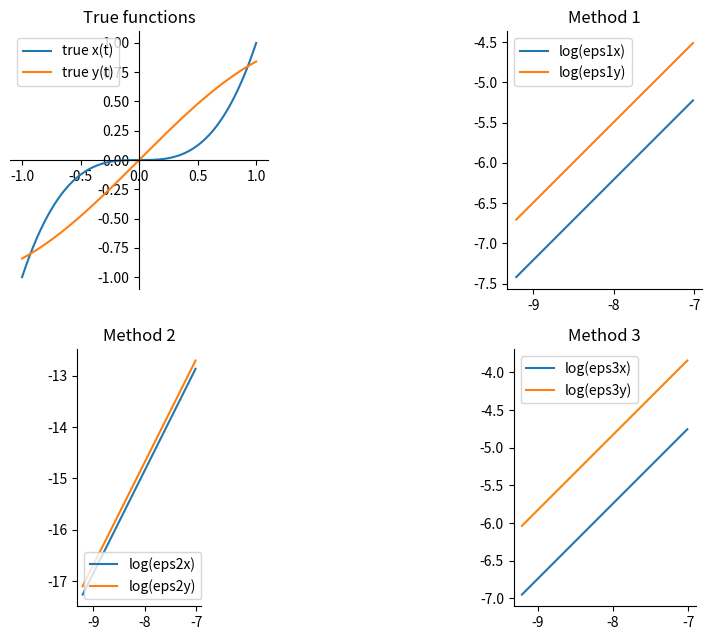

Recreate this plot in Python.
import numpy as np
import matplotlib.pyplot as plt

# Known functions
def E(t):
    return 3*t*t - t*t*t


def F(t):
    return np.cos(t) - t*t*t - np.sin(t)


# Choosing constants
TAU_mass = np.arange(0.0001, 0.001, 0.0001)
T_right = 1
T_left = -1 * T_right
eps1x = []
eps1y = []
eps2x = []
eps2y = []
eps3x = []
eps3y = []
for TAU in TAU_mass:
    t = np.arange(T_left, T_right, TAU)
    eps1xt = 0
    eps1yt = 0
    eps2xt = 0
    eps2yt = 0
    eps3xt = 0
    eps3yt = 0

    # Creating data
    x1 = [T_left ** 3] * round((T_right - T_left) / TAU)
    y1 = [np.sin(T_left)] * round((T_right - T_left) / TAU)

    x2 = [T_left ** 3] * round((T_right - T_left) / TAU)
    y2 = [np.sin(T_left)] * round((T_right - T_left) / TAU)

    x3 = [T_left ** 3] * round((T_right - T_left) / TAU)
    y3 = [np.sin(T_left)] * round((T_right - T_left) / TAU)

    # (x[n+1] - x[n])/TAU = f(x[n], t[n])
    for i in range(1, round((T_right - T_left) / TAU)):
        x1[i] = TAU * (x1[i - 1] + E(t[i - 1])) + x1[i - 1]
        y1[i] = TAU * (x1[i - 1] + y1[i - 1] + F(t[i - 1])) + y1[i - 1]
        eps1xt = max(eps1xt, abs(x1[i] - t[i] ** 3))
        eps1yt = max(eps1yt, abs(y1[i] - np.sin(t[i])))

    # (x[n+1] - x[n])/TAU = 1/2(f(x[n], t[n]) + f(x[n+1], t[n+1]))
    for i in range(1, round((T_right - T_left) / TAU)):
        x2[i] = 1 / (2 - TAU) * (TAU * (x2[i - 1] + E(t[i - 1]) + E(t[i])) + 2 * x2[i - 1])
        y2[i] = 1 / (2 - TAU) * (TAU * (y2[i - 1] + x2[i - 1] + F(t[i - 1]) + x2[i] + F(t[i])) + 2 * y2[i - 1])
        eps2xt = max(eps2xt, abs(x2[i] - t[i] ** 3))
        eps2yt = max(eps2yt, abs(y2[i] - np.sin(t[i])))

    # (x[n+1] - x[n])/TAU = 1/2(f(x[n], t[n]) + f(x*[n+1], t[n]))
    # (x*[n+1] - x[n])/TAU = f(x[n], t[n])
    for i in range(1, round((T_right - T_left) / TAU)):
        x = TAU * (x3[i - 1] + E(t[i - 1])) + x3[i - 1]
        y = TAU * (x3[i - 1] + y3[i - 1] + F(t[i - 1])) + y3[i - 1]
        x3[i] = TAU / 2 * (x3[i - 1] + E(t[i - 1]) + x + E(t[i - 1])) + x3[i - 1]
        y3[i] = TAU / 2 * (x3[i - 1] + y3[i - 1] + F(t[i - 1]) + x + y + F(t[i - 1])) + y3[i - 1]
        eps3xt = max(eps3xt, abs(x3[i] - t[i] ** 3))
        eps3yt = max(eps3yt, abs(y3[i] - np.sin(t[i])))

    eps1x.append(np.log(eps1xt))
    eps1y.append(np.log(eps1yt))
    eps2x.append(np.log(eps2xt))
    eps2y.append(np.log(eps2yt))
    eps3x.append(np.log(eps3xt))
    eps3y.append(np.log(eps3yt))


# Creating window and charts
fig1, ax1 = plt.subplots(2, 2, figsize=(11, 6.5))
plt.setp(ax1)

# True functions
ax1[0, 0].plot(t, t*t*t, label="true x(t)")
ax1[0, 0].plot(t, np.sin(t), label="true y(t)")
ax1[0, 0].set_title("True functions")
ax1[0, 0].spines['left'].set_position('center')
ax1[0, 0].spines['bottom'].set_position('center')

# Method 1
ax1[0, 1].plot(np.log(TAU_mass), eps1x, label="log(eps1x)")
ax1[0, 1].plot(np.log(TAU_mass), eps1y, label="log(eps1y)")
ax1[0, 1].set_title("Method 1")

# Method 2
ax1[1, 0].plot(np.log(TAU_mass), eps2x, label="log(eps2x)")
ax1[1, 0].plot(np.log(TAU_mass), eps2y, label="log(eps2y)")
ax1[1, 0].set_title("Method 2")

# Method 3
ax1[1, 1].plot(np.log(TAU_mass), eps3x, label="log(eps3x)")
ax1[1, 1].plot(np.log(TAU_mass), eps3y, label="log(eps3y)")
ax1[1, 1].set_title("Method 3")

# Deleting frames, creating legend and painting charts
for ax1 in ax1.flat:
    ax1.set_aspect("equal")
    ax1.spines['top'].set_visible(False)
    ax1.spines['right'].set_visible(False)
    ax1.legend()
fig1.tight_layout()
plt.show()
